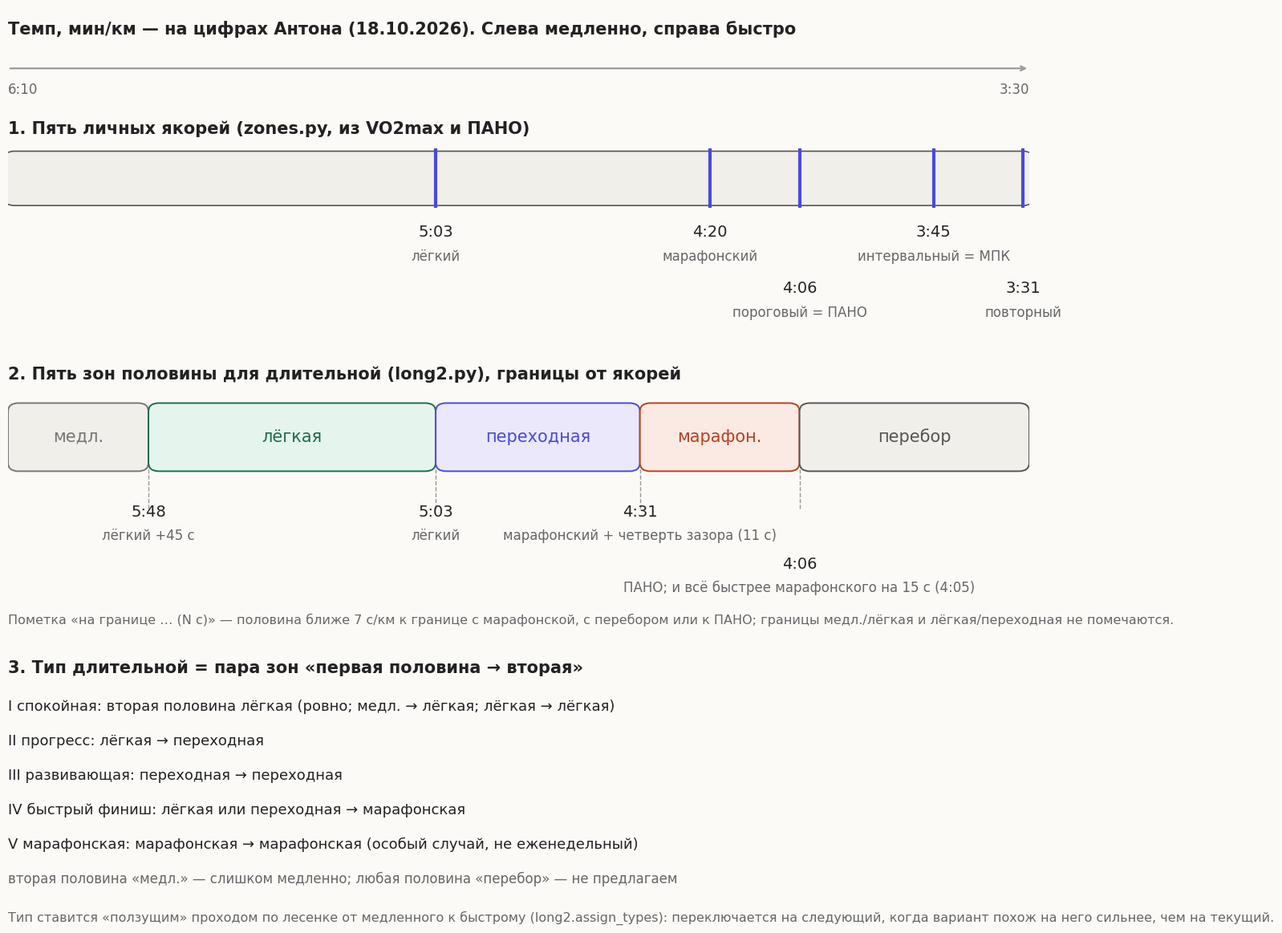

Python code for this plot: (Note: this script raises an exception after producing the figure.)
import matplotlib
matplotlib.use("Agg")
import matplotlib.pyplot as plt
from matplotlib.patches import FancyBboxPatch

plt.rcParams["font.family"] = "DejaVu Sans"
BG = "#fbfaf7"; INK = "#222"; MUTED = "#666"; GRID = "#999"

# Личные якоря Антона (zones.py, база 18.10.2026)
EASY, MAR, THR, INT, REP = 303, 260, 246, 225, 211      # 5:03 4:20 4:06 3:45 3:31
SLOW, FAST = 370, 210                                     # ось 6:10 … 3:30
MAR_BAND = round((EASY - MAR) / 4)                        # четверть зазора = 11 с
OVER_EDGE = 15

def fmt(s): return f"{s // 60}:{s % 60:02d}"
def x(p): return (SLOW - p) / (SLOW - FAST)

fig = plt.figure(figsize=(13.4, 11.2), dpi=100, facecolor=BG)
ax = fig.add_axes([0.025, 0.02, 0.95, 0.96]); ax.set_xlim(0, 1); ax.set_ylim(0, 1); ax.axis("off")

def txt(xx, yy, s, size=13, color=INK, ha="left", weight="normal", va="center"):
    ax.text(xx, yy, s, fontsize=size, color=color, ha=ha, va=va, weight=weight, transform=ax.transAxes)

# Заголовок и ось
txt(0.0, 0.975, "Темп, мин/км — на цифрах Антона (18.10.2026). Слева медленно, справа быстро", 15, weight="bold")
ax.annotate("", xy=(1.0, 0.93), xytext=(0.0, 0.93), arrowprops=dict(arrowstyle="->", color=GRID, lw=1.6))
txt(0.0, 0.905, fmt(SLOW), 12, MUTED); txt(1.0, 0.905, fmt(FAST), 12, MUTED, ha="right")

# 1. Якоря
txt(0.0, 0.86, "1. Пять личных якорей (zones.py, из VO2max и ПАНО)", 15, weight="bold")
y0, h = 0.775, 0.055
ax.add_patch(FancyBboxPatch((0, y0), 1, h, boxstyle="round,pad=0.004,rounding_size=0.01",
                            fc="#f1efe9", ec="#555", lw=1.2, transform=ax.transAxes))
anchors = [(EASY, "лёгкий", 0), (MAR, "марафонский", 0), (THR, "пороговый = ПАНО", 1),
           (INT, "интервальный = МПК", 0), (REP, "повторный", 1)]
for p, name, row in anchors:
    ax.plot([x(p), x(p)], [y0 - 0.005, y0 + h + 0.005], color="#4a4ad8", lw=3, transform=ax.transAxes)
    yy = 0.74 - row * 0.065
    txt(x(p), yy, fmt(p), 14, ha="center"); txt(x(p), yy - 0.028, name, 12, MUTED, ha="center")

# 2. Зоны половины
txt(0.0, 0.575, "2. Пять зон половины для длительной (long2.py), границы от якорей", 15, weight="bold")
y1, h1 = 0.465, 0.075
b_slow, b_easy, b_mar, b_over = EASY + 45, EASY, MAR + MAR_BAND, THR   # 5:48, 5:03, 4:31, 4:06 (ПАНО медленнее, чем −15)
zones = [(SLOW, b_slow, "медл.", "#f1efe9", "#777"),
         (b_slow, b_easy, "лёгкая", "#e6f4ee", "#1d6b4f"),
         (b_easy, b_mar, "переходная", "#ebe8fb", "#4a4ad8"),
         (b_mar, b_over, "марафон.", "#fbe9e3", "#b4421f"),
         (b_over, FAST, "перебор", "#f1efe9", "#555")]
for a, b, name, fc, col in zones:
    xa, xb = x(a), x(b)
    ax.add_patch(FancyBboxPatch((xa + 0.002, y1), xb - xa - 0.004, h1, boxstyle="round,pad=0.002,rounding_size=0.01",
                                fc=fc, ec=col, lw=1.4, transform=ax.transAxes))
    txt((xa + xb) / 2, y1 + h1 / 2, name, 15 if (xb - xa) > 0.08 else 12, col, ha="center")
for p in (b_slow, b_easy, b_mar, b_over):
    ax.plot([x(p), x(p)], [y1 - 0.045, y1], color=GRID, lw=1, ls="--", transform=ax.transAxes)
txt(x(b_slow), 0.415, fmt(b_slow), 14, ha="center"); txt(x(b_slow), 0.388, "лёгкий +45 с", 12, MUTED, ha="center")
txt(x(b_easy), 0.415, fmt(b_easy), 14, ha="center"); txt(x(b_easy), 0.388, "лёгкий", 12, MUTED, ha="center")
txt(x(b_mar), 0.415, fmt(b_mar), 14, ha="center")
txt(x(b_mar), 0.388, f"марафонский + четверть зазора ({MAR_BAND} с)", 12, MUTED, ha="center")
txt(x(b_over), 0.355, fmt(b_over), 14, ha="center")
txt(x(b_over), 0.328, f"ПАНО; и всё быстрее марафонского на {OVER_EDGE} с ({fmt(MAR - OVER_EDGE)})", 12, MUTED, ha="center")
txt(0.0, 0.29, "Пометка «на границе … (N с)» — половина ближе 7 с/км к границе с марафонской, с перебором или к ПАНО; "
               "границы медл./лёгкая и лёгкая/переходная не помечаются.", 11.5, MUTED)

# 3. Типы
txt(0.0, 0.235, "3. Тип длительной = пара зон «первая половина → вторая»", 15, weight="bold")
left = ["I спокойная: вторая половина лёгкая (ровно; медл. → лёгкая; лёгкая → лёгкая)",
        "II прогресс: лёгкая → переходная",
        "III развивающая: переходная → переходная"]
right = ["IV быстрый финиш: лёгкая или переходная → марафонская",
         "V марафонская: марафонская → марафонская (особый случай, не еженедельный)",
         "вторая половина «медл.» — слишком медленно; любая половина «перебор» — не предлагаем"]
for i, s in enumerate(left):
    txt(0.0, 0.19 - i * 0.04, s, 13)
for i, s in enumerate(right):
    txt(0.0, 0.07 - i * 0.04, s, 13 if i < 2 else 12, INK if i < 2 else MUTED)
txt(0.0, -0.055, "Тип ставится «ползущим» проходом по лесенке от медленного к быстрому (long2.assign_types): "
                "переключается на следующий, когда вариант похож на него сильнее, чем на текущий.", 11.5, MUTED)

fig.savefig("docs/long2_zones.png", facecolor=BG, bbox_inches="tight", pad_inches=0.25)
print("saved")
